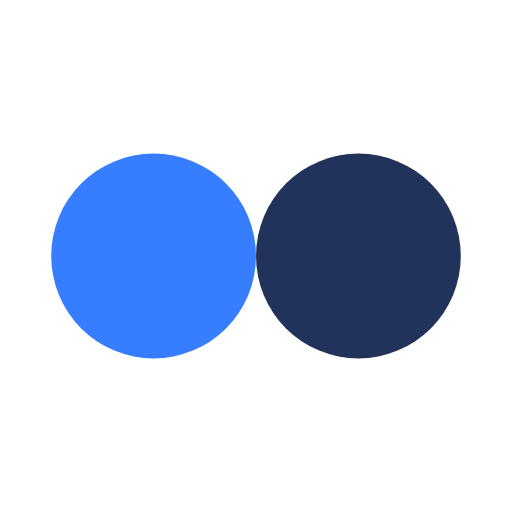
t = 0.00 s
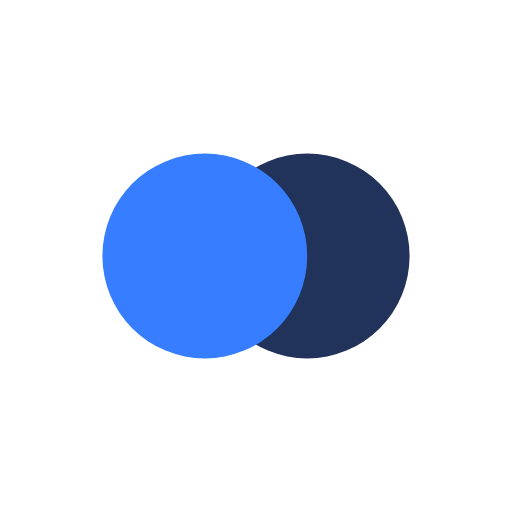
t = 0.13 s
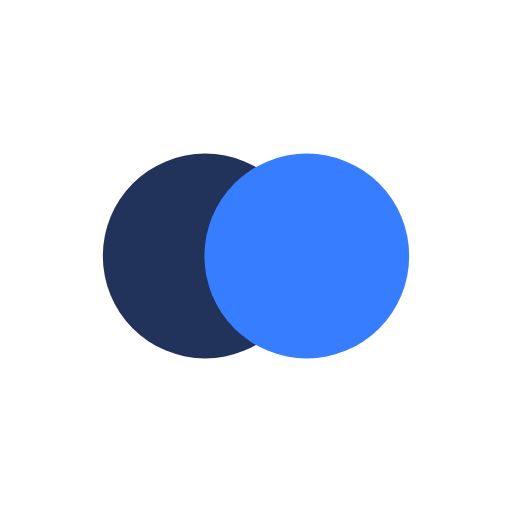
t = 0.37 s
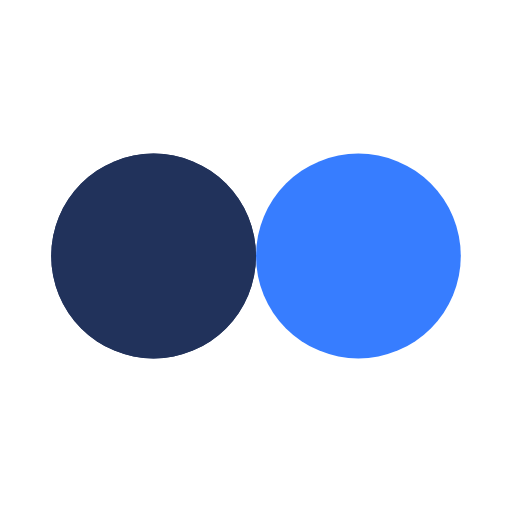
t = 0.50 s
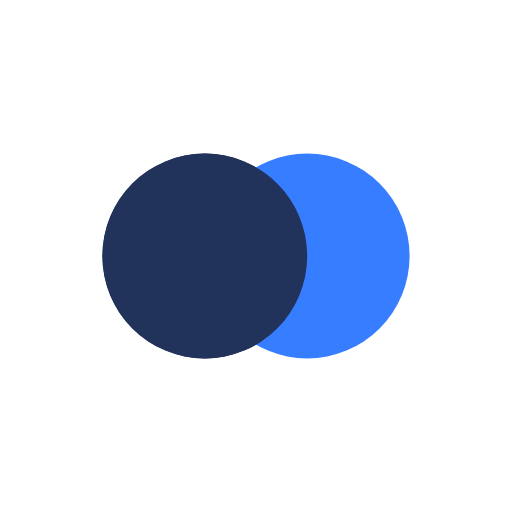
t = 0.63 s
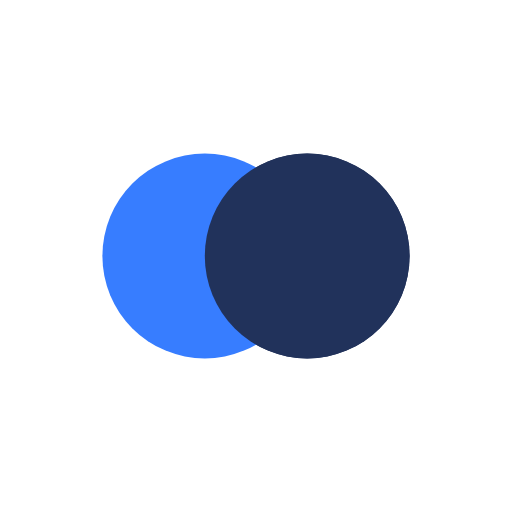
t = 0.88 s

The animated SVG that drew these frames (rendered in a browser with its animation timeline set to each time). Animation: 4 SMIL elements (animate=4); one cycle of 1.00 s, repeats indefinitely.

<?xml version="1.0" encoding="utf-8"?>
<svg xmlns="http://www.w3.org/2000/svg" xmlns:xlink="http://www.w3.org/1999/xlink" style="margin: auto; background: none; display: block; shape-rendering: auto;" width="200px" height="200px" viewBox="0 0 100 100" preserveAspectRatio="xMidYMid">
<circle cx="30" cy="50" fill="#21325b" r="20">
  <animate attributeName="cx" repeatCount="indefinite" dur="1s" keyTimes="0;0.5;1" values="30;70;30" begin="-0.5s"></animate>
</circle>
<circle cx="70" cy="50" fill="#377dff" r="20">
  <animate attributeName="cx" repeatCount="indefinite" dur="1s" keyTimes="0;0.5;1" values="30;70;30" begin="0s"></animate>
</circle>
<circle cx="30" cy="50" fill="#21325b" r="20">
  <animate attributeName="cx" repeatCount="indefinite" dur="1s" keyTimes="0;0.5;1" values="30;70;30" begin="-0.5s"></animate>
  <animate attributeName="fill-opacity" values="0;0;1;1" calcMode="discrete" keyTimes="0;0.499;0.5;1" dur="1s" repeatCount="indefinite"></animate>
</circle>
<!-- [ldio] generated by https://loading.io/ --></svg>